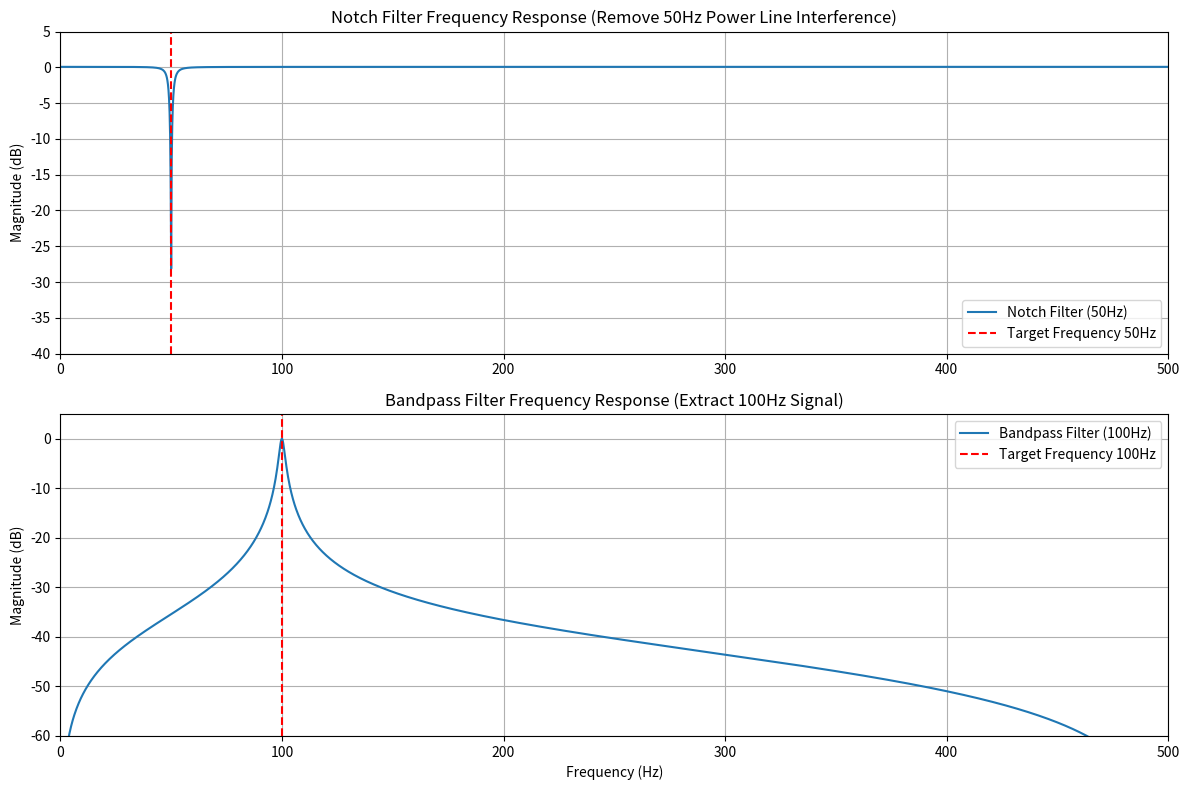
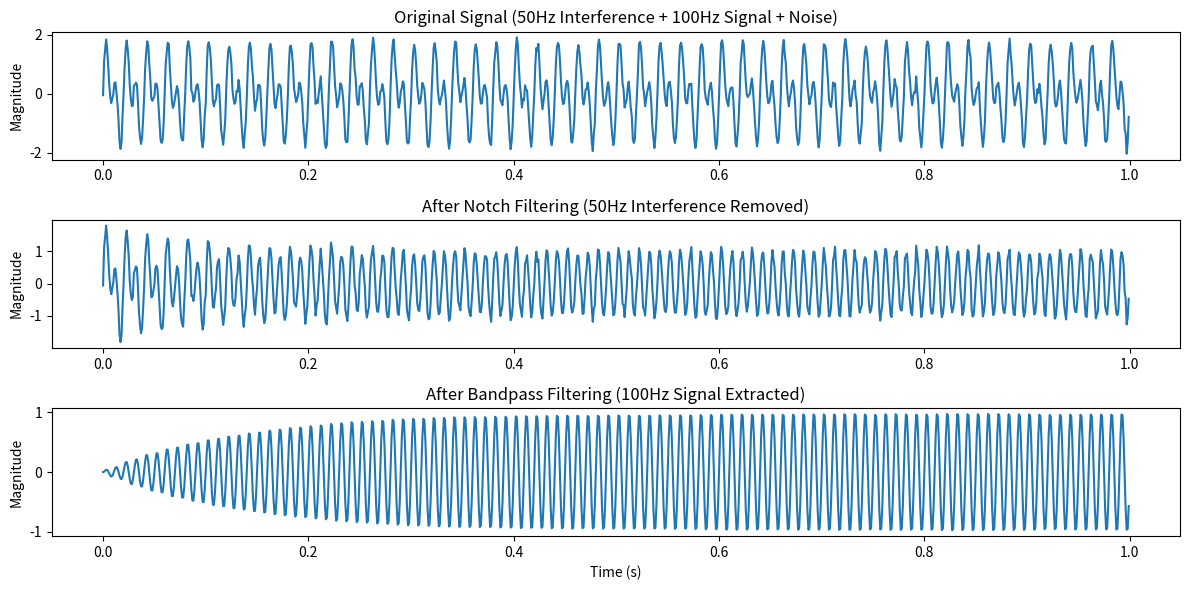

Write Python code to recreate these figures, in order.
import numpy as np
from scipy.signal import freqz, lfilter
import matplotlib.pyplot as plt

# --------------------------
# 1. 定义滤波器设计函数
# --------------------------
def design_notch_peak_filter(f0, fs, Q, gain_dB=0):
    """
    Design second-order notch/bandpass filters
    :param f0: Center frequency (Hz)
    :param fs: Sampling rate (Hz)
    :param Q: Quality factor (higher = narrower bandwidth)
    :param gain_dB: Peak gain (dB), 0=notch, non-zero=bandpass
    :return: Filter coefficients b, a
    """
    # Step 1: Normalize parameters
    omega0 = 2 * np.pi * f0 / fs  # Normalized angular frequency
    alpha = np.sin(omega0 / 2) / (2 * Q)  # Bandwidth coefficient
    
    # Step 2: Calculate coefficients
    if gain_dB == 0:
        # Notch filter (band-stop) - removes specific frequency
        b0 = 1
        b1 = -2 * np.cos(omega0)
        b2 = 1
        a1 = -2 * np.cos(omega0) * (1 - alpha)
        a2 = 1 - 2 * alpha
        a0 = 1 + alpha
        b = np.array([b0, b1, b2]) / a0
        a = np.array([1, a1, a2]) / a0
    else:
        # Bandpass filter (narrow band-pass) - passes only specific frequency
        # Use resonator form for accurate peak frequency placement
        # This form ensures the peak is exactly at the target frequency
        b0 = 1 - alpha/2
        b1 = 0
        b2 = -(1 - alpha/2)
        a0 = 1
        a1 = -2 * np.cos(omega0) * (1 - alpha/2)
        a2 = 1 - alpha
        
        # Calculate gain at center frequency and normalize to 0dB
        w_center = np.array([omega0])
        _, H_center = freqz(np.array([b0, b1, b2]), np.array([a0, a1, a2]), worN=w_center)
        gain = np.abs(H_center[0])
        
        # Normalize coefficients to achieve exactly 0dB at center frequency
        b = np.array([b0, b1, b2]) / gain
        a = np.array([a0, a1, a2])
    
    return b, a

# --------------------------
# 2. Design Examples (Remove 50Hz power line interference + Extract 100Hz signal)
# --------------------------
fs = 1000  # Sampling rate 1kHz
f0_notch = 50  # Notch frequency 50Hz
f0_bandpass = 100  # Bandpass frequency 100Hz
Q = 10  # Quality factor (narrow bandwidth, precise filtering)

# Design filters
b_notch, a_notch = design_notch_peak_filter(f0_notch, fs, Q, gain_dB=0)
b_bandpass, a_bandpass = design_notch_peak_filter(f0_bandpass, fs, Q, gain_dB=10)  # 10dB gain

# --------------------------
# 3. Verify Frequency Response
# --------------------------
# Calculate frequency response
w_notch, H_notch = freqz(b_notch, a_notch, worN=2048)
w_bandpass, H_bandpass = freqz(b_bandpass, a_bandpass, worN=2048)

# Convert to frequency axis
freq_notch = w_notch * fs / (2 * np.pi)
freq_bandpass = w_bandpass * fs / (2 * np.pi)

# Magnitude response (dB)
epsilon = 1e-10  # Small value to avoid log10(0)
mag_notch = 20 * np.log10(np.abs(H_notch) + epsilon)
mag_bandpass = 20 * np.log10(np.abs(H_bandpass) + epsilon)

# Check gain at center frequency
omega0_test = 2 * np.pi * f0_bandpass / fs
w_center, H_center = freqz(b_bandpass, a_bandpass, worN=[omega0_test])
gain_at_center = 20 * np.log10(np.abs(H_center[0]))
print(f"Bandpass filter gain at {f0_bandpass}Hz: {gain_at_center:.4f} dB")

# Find actual peak frequency
peak_idx = np.argmax(mag_bandpass)
peak_freq = freq_bandpass[peak_idx]
peak_gain = mag_bandpass[peak_idx]
print(f"Actual peak frequency: {peak_freq:.2f} Hz with gain: {peak_gain:.4f} dB")

# --------------------------
# 4. 绘图展示
# --------------------------
plt.figure(figsize=(12, 8))

# Notch filter response
plt.subplot(2, 1, 1)
plt.plot(freq_notch, mag_notch, label='Notch Filter (50Hz)')
plt.axvline(x=f0_notch, color='r', linestyle='--', label=f'Target Frequency {f0_notch}Hz')
plt.title('Notch Filter Frequency Response (Remove 50Hz Power Line Interference)')
plt.ylabel('Magnitude (dB)')
plt.xlim(0, fs/2)
plt.ylim(-40, 5)
plt.grid(True)
plt.legend()

# Bandpass filter response
plt.subplot(2, 1, 2)
plt.plot(freq_bandpass, mag_bandpass, label='Bandpass Filter (100Hz)')
plt.axvline(x=f0_bandpass, color='r', linestyle='--', label=f'Target Frequency {f0_bandpass}Hz')
plt.title('Bandpass Filter Frequency Response (Extract 100Hz Signal)')
plt.xlabel('Frequency (Hz)')
plt.ylabel('Magnitude (dB)')
plt.xlim(0, fs/2)
plt.ylim(-60, 5)
plt.grid(True)
plt.legend()

plt.tight_layout()
plt.show()

# --------------------------
# 5. Signal Filtering Example
# --------------------------
# Generate test signal: 50Hz (interference) + 100Hz (useful signal) + noise
t = np.linspace(0, 1, fs, endpoint=False)
signal = np.sin(2*np.pi*50*t) + np.sin(2*np.pi*100*t) + 0.1*np.random.randn(len(t))

# First remove 50Hz interference, then extract 100Hz signal
signal_filtered = lfilter(b_notch, a_notch, signal)
signal_extracted = lfilter(b_bandpass, a_bandpass, signal_filtered)

# 绘制滤波前后的信号
plt.figure(figsize=(12, 6))
plt.subplot(3, 1, 1)
plt.plot(t, signal)
plt.title('Original Signal (50Hz Interference + 100Hz Signal + Noise)')
plt.ylabel('Magnitude')

plt.subplot(3, 1, 2)
plt.plot(t, signal_filtered)
plt.title('After Notch Filtering (50Hz Interference Removed)')
plt.ylabel('Magnitude')

plt.subplot(3, 1, 3)
plt.plot(t, signal_extracted)
plt.title('After Bandpass Filtering (100Hz Signal Extracted)')
plt.xlabel('Time (s)')
plt.ylabel('Magnitude')

plt.tight_layout()
plt.show()
